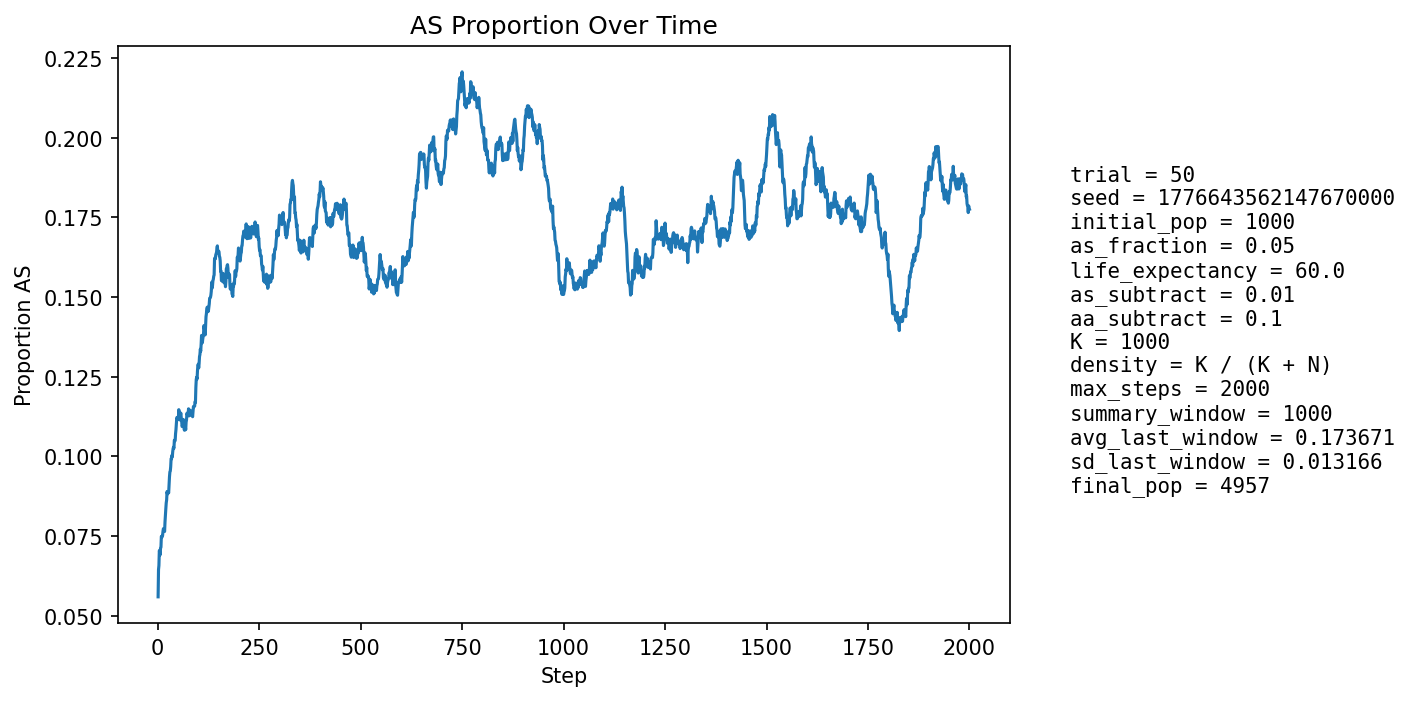

Values plotted in this chart, from the file beside it:
step, population_size, births, newborn_AA, newborn_AS, newborn_SS, prop_newborn_AA, prop_newborn_AS, prop_newborn_SS, prop_repro_AA, prop_repro_AS, prop_AS_population
1, 1179, 262, 245, 17, 0, 0.9351, 0.06489, 0.0, 0.9543, 0.04571, 0.05598
2, 1302, 241, 220, 21, 0, 0.9129, 0.08714, 0.0, 0.9544, 0.04563, 0.06452
3, 1413, 228, 214, 13, 1, 0.9386, 0.05702, 0.004386, 0.9544, 0.04563, 0.06582
4, 1518, 222, 204, 18, 0, 0.9189, 0.08108, 0.0, 0.9402, 0.05981, 0.07049
5, 1669, 267, 252, 15, 0, 0.9438, 0.05618, 0.0, 0.9345, 0.06548, 0.0701
6, 1837, 297, 282, 15, 0, 0.9495, 0.05051, 0.0, 0.9243, 0.07566, 0.06913
7, 2019, 317, 295, 22, 0, 0.9306, 0.0694, 0.0, 0.9233, 0.07667, 0.07132
8, 2209, 332, 313, 19, 0, 0.9428, 0.05723, 0.0, 0.9182, 0.08175, 0.07153
9, 2415, 354, 324, 28, 2, 0.9153, 0.0791, 0.00565, 0.9191, 0.08091, 0.07495
10, 2640, 379, 357, 22, 0, 0.942, 0.05805, 0.0, 0.9212, 0.07883, 0.07462
11, 2873, 402, 376, 26, 0, 0.9353, 0.06468, 0.0, 0.9187, 0.08128, 0.07483
12, 3112, 421, 392, 28, 1, 0.9311, 0.06651, 0.002375, 0.9245, 0.07546, 0.07519
13, 3333, 414, 383, 31, 0, 0.9251, 0.07488, 0.0, 0.9218, 0.07819, 0.07651
14, 3542, 417, 385, 31, 1, 0.9233, 0.07434, 0.002398, 0.9253, 0.07471, 0.07736
15, 3746, 427, 399, 28, 0, 0.9344, 0.06557, 0.0, 0.9247, 0.0753, 0.07715
16, 3938, 440, 412, 28, 0, 0.9364, 0.06364, 0.0, 0.9257, 0.07427, 0.07694
17, 4106, 445, 412, 30, 3, 0.9258, 0.06742, 0.006742, 0.923, 0.07696, 0.07647
18, 4262, 447, 403, 43, 1, 0.9016, 0.0962, 0.002237, 0.9202, 0.07979, 0.07954
19, 4403, 449, 407, 41, 1, 0.9065, 0.09131, 0.002227, 0.9208, 0.07917, 0.08176
20, 4533, 452, 409, 43, 0, 0.9049, 0.09513, 0.0, 0.9205, 0.07951, 0.08361
21, 4646, 453, 409, 43, 1, 0.9029, 0.09492, 0.002208, 0.9222, 0.07781, 0.08545
22, 4748, 452, 417, 35, 0, 0.9226, 0.07743, 0.0, 0.9174, 0.08262, 0.08635
23, 4832, 451, 407, 44, 0, 0.9024, 0.09756, 0.0, 0.9135, 0.08649, 0.08899
24, 4897, 448, 416, 31, 1, 0.9286, 0.0692, 0.002232, 0.9098, 0.09025, 0.08822
25, 4949, 448, 411, 37, 0, 0.9174, 0.08259, 0.0, 0.9073, 0.0927, 0.08891
26, 4991, 448, 413, 34, 1, 0.9219, 0.07589, 0.002232, 0.9078, 0.0922, 0.08896
27, 5024, 448, 417, 31, 0, 0.9308, 0.0692, 0.0, 0.9043, 0.09568, 0.08857
28, 5047, 447, 402, 45, 0, 0.8993, 0.1007, 0.0, 0.9041, 0.09591, 0.09114
29, 5064, 446, 398, 47, 1, 0.8924, 0.1054, 0.002242, 0.9024, 0.09762, 0.0936
30, 5076, 444, 400, 43, 1, 0.9009, 0.09685, 0.002252, 0.905, 0.09499, 0.09515
31, 5082, 444, 406, 38, 0, 0.9144, 0.08559, 0.0, 0.9076, 0.09236, 0.09543
32, 5084, 443, 399, 43, 1, 0.9007, 0.09707, 0.002257, 0.9065, 0.09354, 0.09677
33, 5083, 442, 390, 50, 2, 0.8824, 0.1131, 0.004525, 0.9042, 0.09584, 0.09935
34, 5079, 441, 402, 39, 0, 0.9116, 0.08844, 0.0, 0.9016, 0.09836, 0.09923
35, 5073, 441, 397, 44, 0, 0.9002, 0.09977, 0.0, 0.9033, 0.09671, 0.1003
36, 5064, 440, 402, 37, 1, 0.9136, 0.08409, 0.002273, 0.9001, 0.09993, 0.09992
37, 5053, 440, 392, 47, 1, 0.8909, 0.1068, 0.002273, 0.8957, 0.1043, 0.1015
38, 5045, 440, 396, 42, 2, 0.9, 0.09545, 0.004545, 0.8944, 0.1056, 0.1025
39, 5033, 439, 396, 41, 2, 0.9021, 0.09339, 0.004556, 0.8907, 0.1093, 0.1029
40, 5020, 439, 398, 38, 3, 0.9066, 0.08656, 0.006834, 0.8931, 0.1069, 0.1026
41, 5015, 439, 391, 48, 0, 0.8907, 0.1093, 0.0, 0.8925, 0.1075, 0.1051
42, 5007, 439, 397, 41, 1, 0.9043, 0.09339, 0.002278, 0.8924, 0.1076, 0.1051
43, 5002, 438, 399, 38, 1, 0.911, 0.08676, 0.002283, 0.8918, 0.1082, 0.105
44, 4992, 438, 385, 51, 2, 0.879, 0.1164, 0.004566, 0.8932, 0.1068, 0.1072
45, 4990, 439, 389, 48, 2, 0.8861, 0.1093, 0.004556, 0.8928, 0.1072, 0.1084
46, 4986, 439, 385, 52, 2, 0.877, 0.1185, 0.004556, 0.8923, 0.1077, 0.1105
47, 4983, 438, 386, 52, 0, 0.8813, 0.1187, 0.0, 0.8941, 0.1059, 0.1122
48, 4981, 438, 395, 43, 0, 0.9018, 0.09817, 0.0, 0.8898, 0.1102, 0.1122
49, 4975, 438, 395, 40, 3, 0.9018, 0.09132, 0.006849, 0.8886, 0.1114, 0.1116
50, 4971, 438, 392, 44, 2, 0.895, 0.1005, 0.004566, 0.8855, 0.1145, 0.112
51, 4970, 439, 392, 46, 1, 0.8929, 0.1048, 0.002278, 0.8821, 0.1179, 0.1123
52, 4970, 439, 384, 54, 1, 0.8747, 0.123, 0.002278, 0.8814, 0.1186, 0.1147
53, 4973, 439, 403, 36, 0, 0.918, 0.082, 0.0, 0.8835, 0.1165, 0.113
54, 4970, 438, 403, 34, 1, 0.9201, 0.07763, 0.002283, 0.8827, 0.1173, 0.1115
55, 4970, 439, 391, 47, 1, 0.8907, 0.1071, 0.002278, 0.8805, 0.1195, 0.1127
56, 4971, 439, 392, 46, 1, 0.8929, 0.1048, 0.002278, 0.8794, 0.1206, 0.1131
57, 4973, 439, 391, 48, 0, 0.8907, 0.1093, 0.0, 0.8836, 0.1164, 0.1136
58, 4973, 438, 398, 37, 3, 0.9087, 0.08447, 0.006849, 0.8896, 0.1104, 0.1122
59, 4973, 438, 398, 37, 3, 0.9087, 0.08447, 0.006849, 0.8904, 0.1096, 0.1112
60, 4972, 439, 399, 37, 3, 0.9089, 0.08428, 0.006834, 0.889, 0.111, 0.1094
... 1,940 more rows
